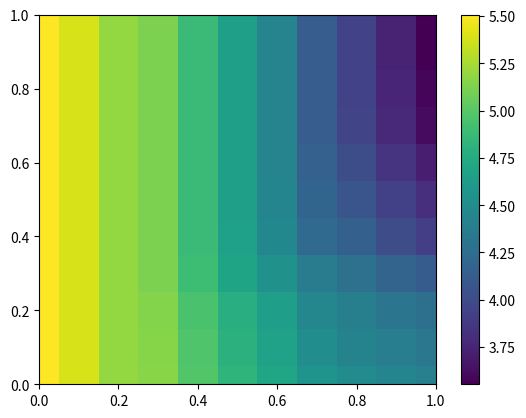

Generate this figure with matplotlib:
# -*- coding: utf-8 -*-
"""
Created on Sun Nov 11 20:54:31 2018

[redacted]
"""

import matplotlib.pyplot as plt
import numpy as np

#a = np.random.random((16, 16))


x = np.array(np.arange(0,1.1,0.1))
y = np.array(np.arange(0,1.1,0.1))

a = np.array([5.507379149024855, 5.385327410955347, 5.1896148533917374, 5.159713375228431, 4.977443897767963, 4.820418654217911, 4.712387841282742, 4.562449020047746, 4.490108466398032, 4.442260712377482, 4.398815799048582, 5.507379323219993, 5.385310015840265, 5.18949035824659, 5.155958239551095, 4.967184033482828, 4.801381057883051, 4.68235910907264, 4.511145732534409, 4.4273873401942545, 4.374449037638687, 4.329708197668011, 5.507379071440758, 5.38531001584274, 5.188700603809882, 5.144607847315794, 4.948725224586155, 4.7751082026721825, 4.643465847226552, 4.455218615058345, 4.392791959477415, 4.312877268886425, 4.2653801502975535, 5.50735581645541, 5.3853100158384635, 5.188700603802708, 5.123821439390181, 4.890776271231937, 4.696790016284026, 4.53668872683678, 4.361250351588381, 4.276972553759378, 4.1764981311419636, 4.112768911079412, 5.507334019562638, 5.385310015835607, 5.188700603775728, 5.123821439444681, 4.8749460958925965, 4.653929783042766, 4.464790240720498, 4.224703016723153, 4.141726256588158, 3.9999282131197527, 3.9073360581468397, 5.5073788316874825, 5.3853100158469855, 5.188700603784235, 5.12382143942951, 4.874946095837997, 4.645661979325989, 4.445019230132526, 4.184358914353329, 4.069696777302511, 3.926064238081776, 3.8198747789318728, 5.507378871154829, 5.3853100158405836, 5.188700603793486, 5.123821439359684, 4.87494609589427, 4.645661979315291, 4.434216035215198, 4.1524798414548165, 4.003708162054315, 3.848662408672414, 3.716867412026405, 5.507378880164823, 5.385310015840697, 5.188700603782957, 5.1238214393401025, 4.874946095814818, 4.645661979568295, 4.434216035251909, 4.124298157311066, 3.946212559306147, 3.772382015302602, 3.6104366990455405, 5.5073792860298605, 5.385310015843288, 5.188700603806088, 5.123821439400258, 4.874946095691806, 4.645661979120708, 4.434216035363032, 4.124298157247671, 3.9360320662516264, 3.751905584690933, 3.5810810852160144, 5.507380881176919, 5.385310015845812, 5.188700603791745, 5.12382143940826, 4.874946095889534, 4.64566197931821, 4.434216035100641, 4.124298157306694, 3.936032066312016, 3.741337841352989, 3.5578700285631917, 5.507326548886084, 5.38531001583761, 5.188700603815346, 5.123821439411529, 4.87494609589924, 4.645661979049658, 4.434216035383129, 4.12429815730751, 3.9360320662866957, 3.7413378413111884, 3.5531533206599124]
)

Z=a.reshape(len(y),len(x))
X,Y = np.meshgrid(x,y)

plt.pcolormesh(X,Y,Z)
plt.axis([X.min(), X.max(), Y.min(), Y.max()])
plt.colorbar()

plt.show()



'''
fig, ax = plt.subplots()
ms = ax.matshow(a, cmap = 'hot')


#plt.imshow(a, cmap='hot', interpolation='nearest')
plt.show()
'''